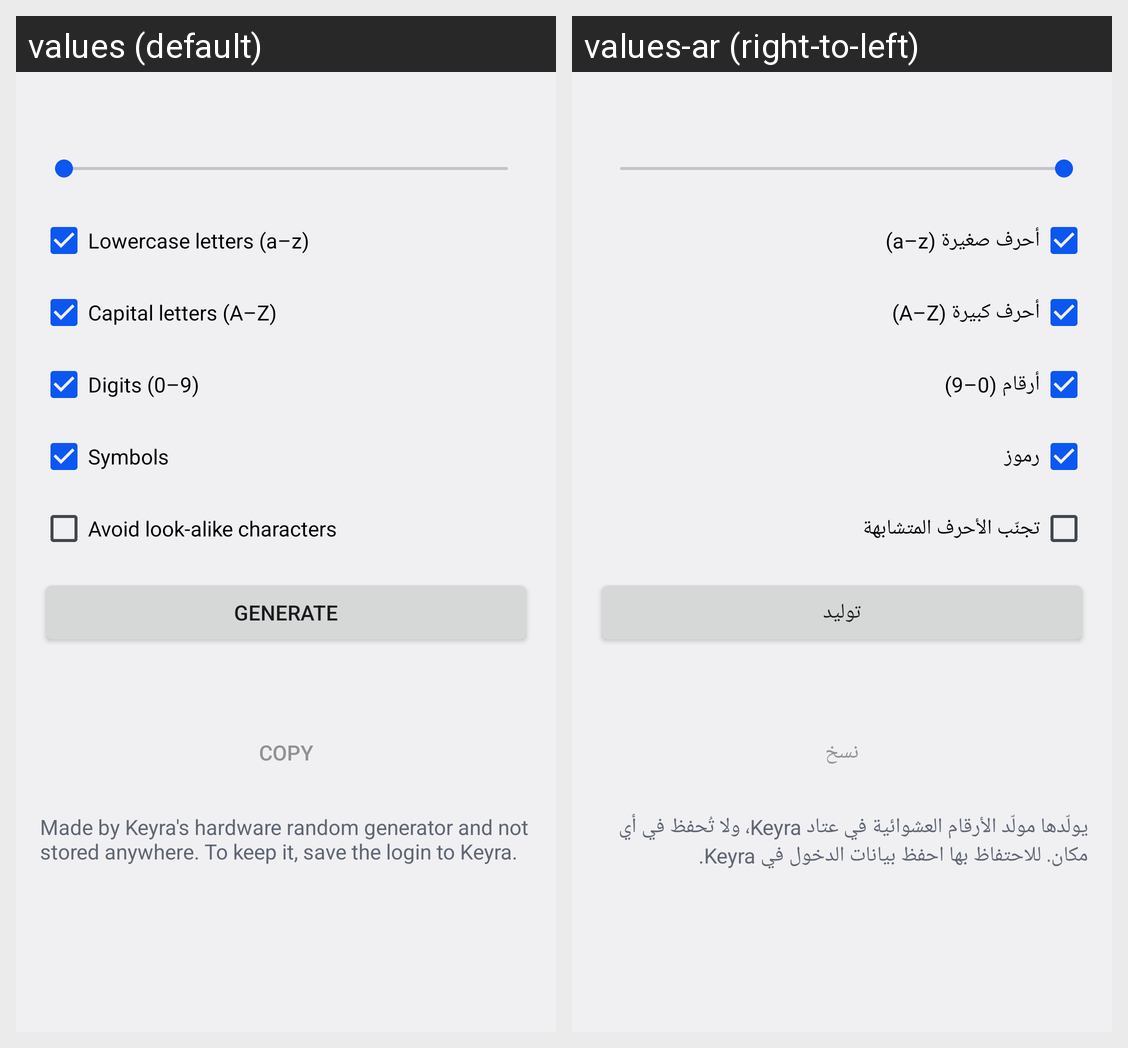

For this localized Android screen grid, give each drawn string resource with its value in every locale shown.
Android screen res/layout/activity_generate.xml rendered under 2 locales, left to right: values (default), values-ar (right-to-left). Device: Nexus 5 (rendered at 1080×1920; each locale shown at half size, 540×960, under a caption strip naming it); theme Theme.Keyra.
Strings drawn on this screen, with the default value and each locale's value (text and hints the layout hard-codes, and strings that could not be matched under every locale, appear in the picture but are not listed):

gen_lower
  values: Lowercase letters (a–z)
  values-ar: أحرف صغيرة (a–z)

gen_upper
  values: Capital letters (A–Z)
  values-ar: أحرف كبيرة (A–Z)

gen_digits
  values: Digits (0–9)
  values-ar: أرقام (0–9)

gen_symbols
  values: Symbols
  values-ar: رموز

gen_avoid
  values: Avoid look-alike characters
  values-ar: تجنّب الأحرف المتشابهة

gen_button
  values: Generate
  values-ar: توليد

copy
  values: Copy
  values-ar: نسخ

gen_note
  values: Made by Keyra's hardware random generator and not stored anywhere. To keep it, save the login to Keyra.
  values-ar: يولّدها مولّد الأرقام العشوائية في عتاد Keyra، ولا تُحفظ في أي مكان. للاحتفاظ بها احفظ بيانات الدخول في Keyra.
